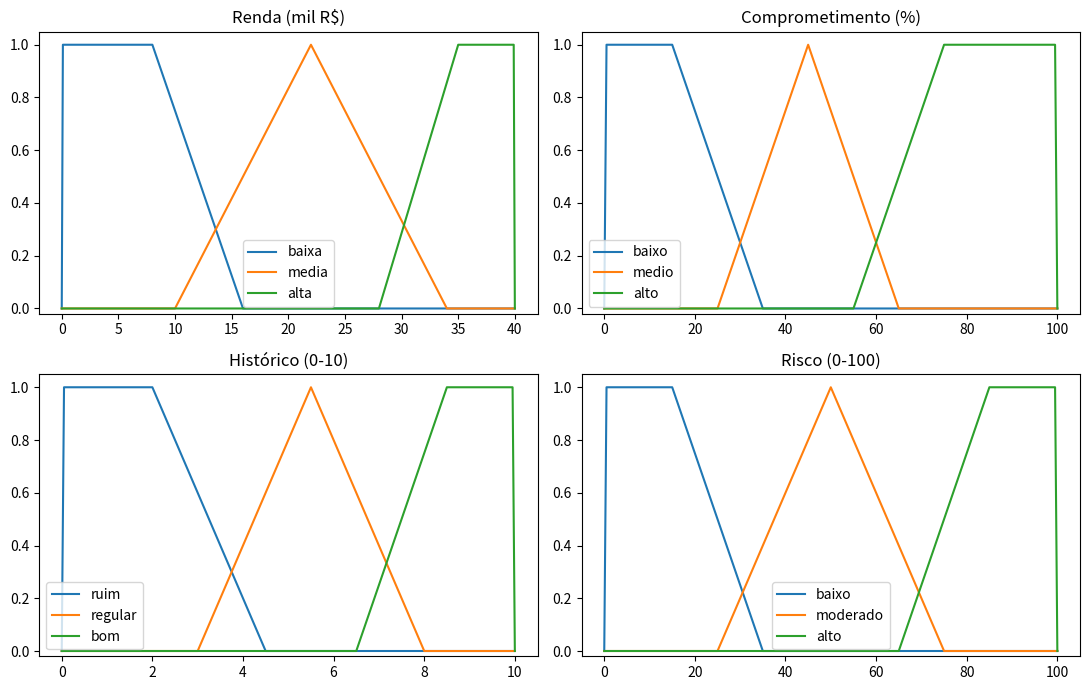
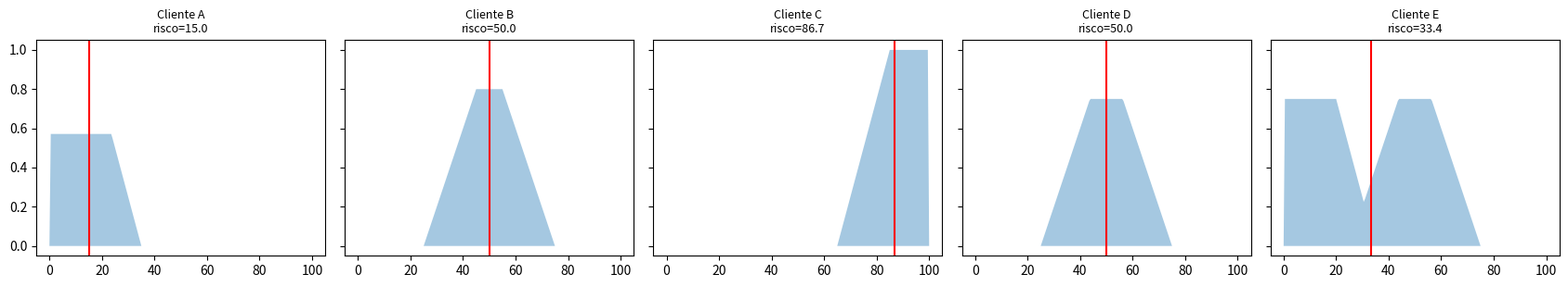
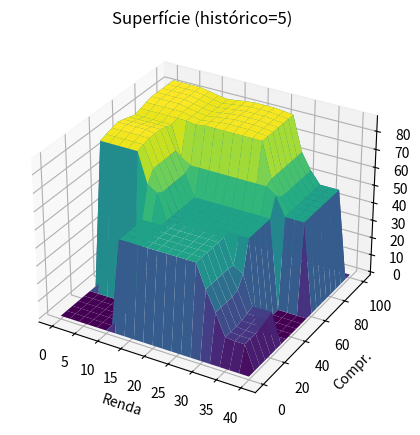

Python code for these plots, in order:
"""Questão 6 — Sistema fuzzy Mamdani para risco de crédito (continuidade da Lista 1).
Implementação em NumPy com a mesma semântica do scikit-fuzzy (trimf/trapmf, interp_membership, defuzz 'centroid').
Entradas: Renda (mil R$/mês, 0-40), Comprometimento (% da renda em dívidas, 0-100), Histórico (score 0-10)
Saída: Risco (0-100)."""
import numpy as np
import matplotlib; matplotlib.use("Agg")
import matplotlib.pyplot as plt

def trimf(x, a, b, c):
    return np.maximum(np.minimum((x-a)/(b-a+1e-12), (c-x)/(c-b+1e-12)), 0)
def trapmf(x, a, b, c, d):
    return np.maximum(np.minimum(np.minimum((x-a)/(b-a+1e-12), 1), (d-x)/(d-c+1e-12)), 0)
def interp_membership(x, mf, v): return float(np.interp(v, x, mf))
def centroid(x, mf): return float((x*mf).sum()/mf.sum()) if mf.sum() > 0 else 0.0

# ---------- Universos de discurso ----------
renda = np.arange(0, 40.01, 0.1)
comp  = np.arange(0, 100.01, 0.5)
hist  = np.arange(0, 10.01, 0.05)
risco = np.arange(0, 100.01, 0.5)

# ---------- Funções de pertinência (fuzzificação) ----------
MF = {
 "renda": {"baixa": trapmf(renda, 0, 0, 8, 16), "media": trimf(renda, 10, 22, 34), "alta": trapmf(renda, 28, 35, 40, 40)},
 "comp":  {"baixo": trapmf(comp, 0, 0, 15, 35), "medio": trimf(comp, 25, 45, 65), "alto": trapmf(comp, 55, 75, 100, 100)},
 "hist":  {"ruim": trapmf(hist, 0, 0, 2, 4.5), "regular": trimf(hist, 3, 5.5, 8), "bom": trapmf(hist, 6.5, 8.5, 10, 10)},
 "risco": {"baixo": trapmf(risco, 0, 0, 15, 35), "moderado": trimf(risco, 25, 50, 75), "alto": trapmf(risco, 65, 85, 100, 100)},
}
X = {"renda": renda, "comp": comp, "hist": hist, "risco": risco}

# ---------- Base de regras (Mamdani: AND=min, OR=max) ----------
# (renda, comp, hist) -> risco ; None = "qualquer"
R = [
 ("alta",  None,    "bom",     "baixo"),
 ("alta",  "baixo", None,      "baixo"),
 ("media", "baixo", "bom",     "baixo"),
 ("media", "medio", "regular", "moderado"),
 ("media", "baixo", "regular", "moderado"),
 ("alta",  "alto",  "regular", "moderado"),
 ("baixa", "baixo", "bom",     "moderado"),
 (None,    "medio", "bom",     "moderado"),
 ("media", "alto",  "regular", "alto"),      # R9 (corrigida: antes ignorava o histórico)
 ("media", "alto",  "bom",     "moderado"),  # R14 (nova): bom histórico atenua o endividamento alto
 ("alta",  "alto",  "bom",     "moderado"),  # R15 (nova)
 ("baixa", "alto",  None,      "alto"),
 ("baixa", None,    "ruim",    "alto"),
 (None,    None,    "ruim",    "alto"),
 ("baixa", "medio", None,      "alto"),
]

def inferir(v_renda, v_comp, v_hist, verbose=False):
    mu = {"renda": {k: interp_membership(renda, f, v_renda) for k, f in MF["renda"].items()},
          "comp":  {k: interp_membership(comp,  f, v_comp)  for k, f in MF["comp"].items()},
          "hist":  {k: interp_membership(hist,  f, v_hist)  for k, f in MF["hist"].items()}}
    agg = np.zeros_like(risco)
    if verbose:
        print("Fuzzificação:"); [print(f"  {a}: { {k: round(v,2) for k,v in d.items()} }") for a, d in mu.items()]
        print("Regras ativadas (força = min dos antecedentes):")
    for i, (r, c, h, out) in enumerate(R, 1):
        ants = [mu["renda"][r] if r else 1, mu["comp"][c] if c else 1, mu["hist"][h] if h else 1]
        w = min(ants)
        agg = np.maximum(agg, np.minimum(w, MF["risco"][out]))   # implicação (corte) + agregação (max)
        if verbose and w > 0:
            q = lambda v: "qualquer" if v is None else v
            print(f"  R{i:<2} SE renda={q(r)} E comp={q(c)} E hist={q(h)} ENTÃO risco={out}  -> w={w:.2f}")
    return centroid(risco, agg), agg

def bisector(x, mf):
    c = np.cumsum(mf); return float(x[np.searchsorted(c, c[-1] / 2)]) if c[-1] > 0 else 0.0
def mom(x, mf):   # média dos máximos
    return float(x[mf >= mf.max() - 1e-9].mean()) if mf.max() > 0 else 0.0

def rotulo(v): return "BAIXO" if v < 33 else "MODERADO" if v < 66 else "ALTO"

if __name__ == "__main__":
    casos = {"Cliente A (renda alta, pouco endividado, bom histórico)": (32, 12, 9),
             "Cliente B (renda média, endividamento médio, histórico regular)": (20, 45, 5),
             "Cliente C (renda baixa, muito endividado, histórico ruim)": (6, 80, 1.5),
             "Cliente D (renda média, endividamento alto, bom histórico)": (22, 70, 8),
             "Cliente E (renda alta, endividamento alto, bom histórico)": (36, 70, 8)}
    out = []
    for nome, (a, b, c) in casos.items():
        print(f"\n=== {nome}: renda={a}k, comprometimento={b}%, histórico={c}")
        v, agg = inferir(a, b, c, verbose=True)
        print(f"Defuzzificação (centroide): risco = {v:.1f} -> {rotulo(v)}")
        out.append((nome, agg, v))
        print(f"  Outros defuzzificadores: bisetriz={bisector(risco, agg):.1f} | média dos máximos={mom(risco, agg):.1f}")
    # ----- Figuras -----
    fig, ax = plt.subplots(2, 2, figsize=(11, 7))
    for a, (k, t) in zip(ax.ravel(), [("renda","Renda (mil R$)"),("comp","Comprometimento (%)"),("hist","Histórico (0-10)"),("risco","Risco (0-100)")]):
        for nm, f in MF[k].items(): a.plot(X[k], f, label=nm)
        a.set_title(t); a.legend(); a.set_ylim(-0.02, 1.05)
    plt.tight_layout(); plt.savefig("funcoes_pertinencia.png", dpi=110); plt.close()
    fig, ax = plt.subplots(1, len(out), figsize=(17, 3.2), sharey=True)
    for a, (nm, agg, v) in zip(ax, out):
        a.fill_between(risco, agg, alpha=.4); a.axvline(v, color="r"); a.set_title(nm[:9] + f"\nrisco={v:.1f}", fontsize=9)
    plt.tight_layout(); plt.savefig("agregacao_defuzz.png", dpi=110)
    # superfície: risco x (renda, comprometimento) com histórico=5
    Rr, Cc = np.meshgrid(np.linspace(0,40,21), np.linspace(0,100,21))
    Z = np.array([[inferir(r, c, 5)[0] for r in np.linspace(0,40,21)] for c in np.linspace(0,100,21)])
    fig = plt.figure(figsize=(6,5)); a = fig.add_subplot(111, projection="3d")
    a.plot_surface(Rr, Cc, Z, cmap="viridis"); a.set_xlabel("Renda"); a.set_ylabel("Compr."); a.set_zlabel("Risco"); a.set_title("Superfície (histórico=5)")
    plt.savefig("superficie.png", dpi=110)
